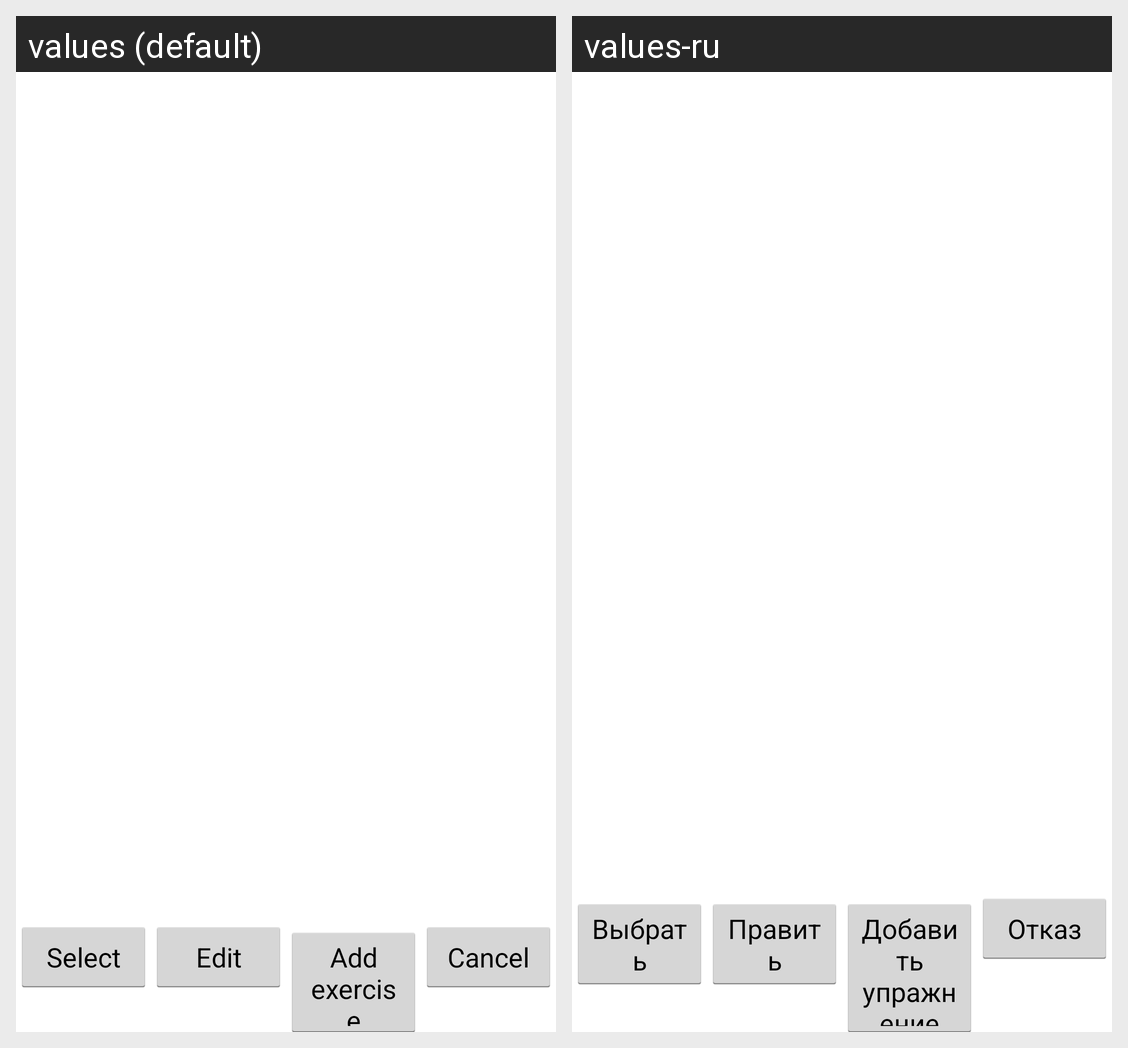

Translations of the strings shown on this Android screen, per locale in the grid:
Android screen res/layout/dialog_select_exercise.xml rendered under 2 locales, left to right: values (default), values-ru. Device: Nexus 5 (rendered at 1080×1920; each locale shown at half size, 540×960, under a caption strip naming it); theme AppTheme.
Strings drawn on this screen, with the default value and each locale's value (text and hints the layout hard-codes, and strings that could not be matched under every locale, appear in the picture but are not listed):

select
  values: Select
  values-ru: Выбрать

action_edit
  values: Edit
  values-ru: Править

action_add_exercise
  values: Add exercise
  values-ru: Добавить упражнение

cancel
  values: Cancel
  values-ru: Отказ
